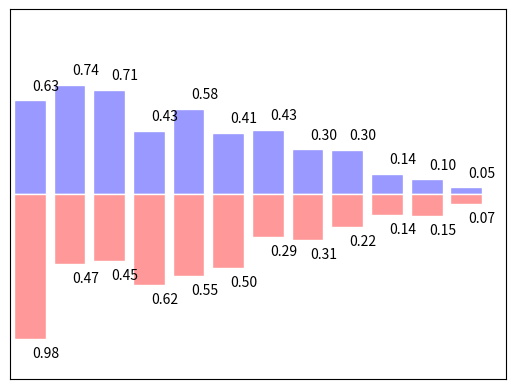

Here is the Python script that generated this plot:
import matplotlib.pyplot as plt
import numpy as np

n = 12   # 有十二个柱状图
X = np.arange(n)  # X生成0-11数字
Y1 = (1-X/float(n))*np.random.uniform(0.5,1.0,n)  # random.uniform从0.5到1这个范围的数值，生成n个
Y2 = (1-X/float(n))*np.random.uniform(0.5,1.0,n)
plt.bar(X,+Y1,facecolor='#9999ff',edgecolor='white')
plt.bar(X,-Y2,facecolor='#ff9999',edgecolor='white')
# 设置柱状图，柱状图的xy坐标，facecolor主体的颜色，edgecolor边框颜色

for x,y in zip(X,Y1):  # zip函数可以把X，Y1的值返回两个变量
    # ha：horizontal alignment
    plt.text(x+0.4,y+0.05,'%.2f'%y,ha='center',va='bottom')
    # 在柱状图上面添加数值y1的值，横向对齐是居中，纵向对齐的方式是bottom
for x,y in zip(X,Y2):
    plt.text(x + 0.4, -y - 0.05, '%.2f' % y, ha='center', va='top')
    # 因为柱状图的是-Y2，所以便利出来的y应变成负数，才能和柱状图对应
plt.xlim(-0.5,n)
plt.xticks(())
plt.ylim(-1.25,1.25)
plt.yticks(())

plt.show()